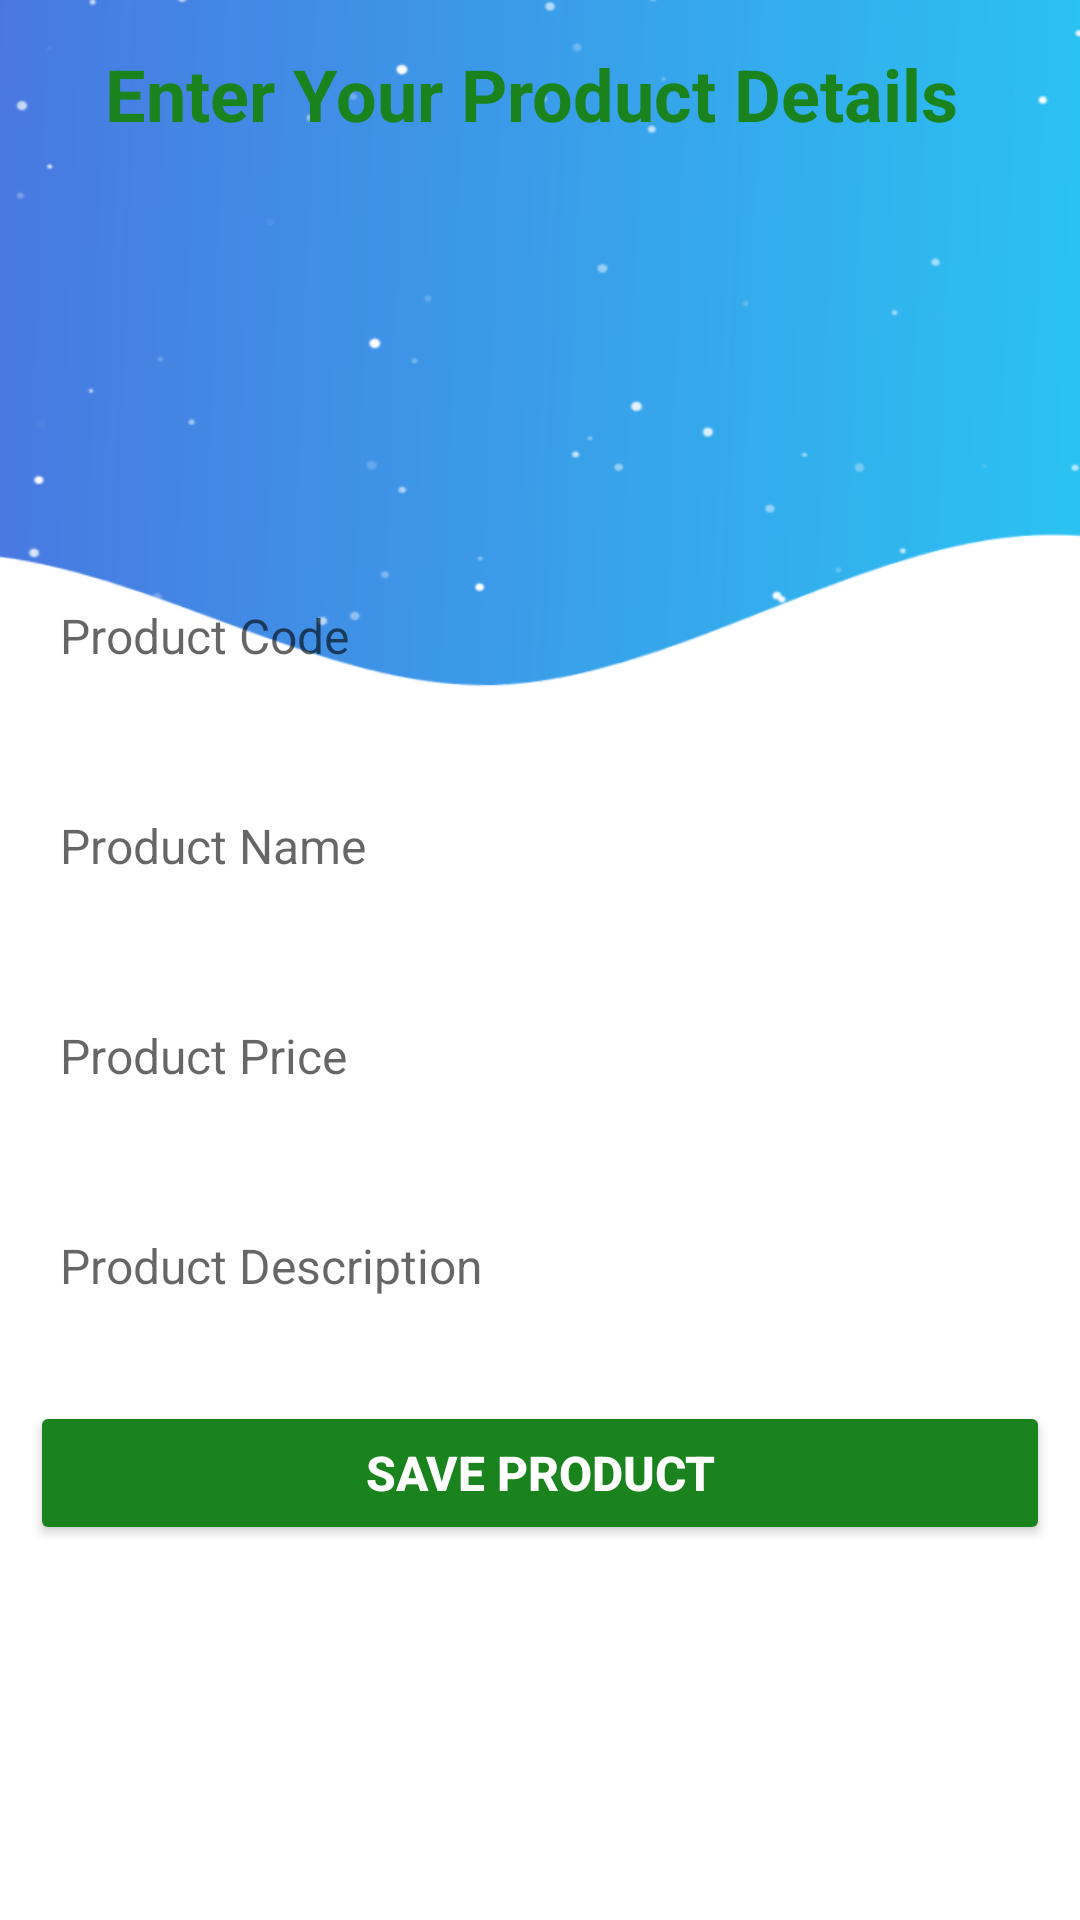

The Android layout XML behind this screen, and the referenced resources:
<!-- AndroidManifest.xml: application theme Theme.FastFoodie -->
<!-- res/layout/activity_add_product.xml -->
<?xml version="1.0" encoding="utf-8"?>
<LinearLayout xmlns:android="http://schemas.android.com/apk/res/android"
    xmlns:app="http://schemas.android.com/apk/res-auto"
    xmlns:tools="http://schemas.android.com/tools"
    android:layout_width="match_parent"
    android:orientation="vertical"
    android:background="@drawable/background"
    android:layout_height="match_parent"
    tools:context=".AddProduct">

    <TextView
        android:id="@+id/textView3"
        android:layout_width="match_parent"
        android:layout_height="wrap_content"
        android:layout_margin="15dp"
        android:gravity="center"
        android:text="Enter Your Product Details "
        android:textColor="@color/green"
        android:textSize="24sp"
        android:textStyle="bold" />

    <LinearLayout
        android:layout_width="match_parent"
        android:layout_height="match_parent"
        android:gravity="center"
        android:orientation="vertical">


        <ImageView
            android:id="@+id/imageView3"
            android:layout_width="match_parent"
            android:layout_height="wrap_content"
            app:srcCompat="@drawable/pizza" />

        <EditText
            android:id="@+id/pcode"
            android:layout_width="match_parent"
            android:layout_height="50dp"
            android:layout_margin="10dp"
            android:background="@drawable/btn_background"
            android:ems="10"
            android:hint="Product Code"
            android:inputType="textPersonName"
            android:paddingLeft="10dp"
            android:textColor="#000000"
            android:textSize="16sp" />

        <EditText
            android:id="@+id/pname"
            android:layout_width="match_parent"
            android:layout_height="50dp"
            android:layout_margin="10dp"
            android:background="@drawable/btn_background"
            android:ems="10"
            android:hint="Product Name"
            android:inputType="textPersonName"
            android:paddingLeft="10dp"
            android:textColor="#000000"
            android:textSize="16sp" />

        <EditText
            android:id="@+id/pprice"
            android:layout_width="match_parent"
            android:layout_height="50dp"
            android:layout_margin="10dp"
            android:background="@drawable/btn_background"
            android:ems="10"
            android:hint="Product Price"
            android:inputType="number"
            android:paddingLeft="10dp"
            android:textColor="#000000"
            android:textSize="16sp" />

        <EditText
            android:id="@+id/pdescription"
            android:layout_width="match_parent"
            android:layout_height="50dp"
            android:layout_margin="10dp"
            android:background="@drawable/btn_background"
            android:ems="10"
            android:hint="Product Description"
            android:inputType="textPersonName"
            android:paddingLeft="10dp"
            android:textColor="#000000"
            android:textSize="16sp" />

        <Button
            android:id="@+id/addbtn"
            android:layout_width="match_parent"
            android:layout_height="wrap_content"
            android:layout_margin="10dp"
            android:text="Save Product"
            android:textColor="#FFFFFF"
            android:textSize="16sp"
            android:textStyle="bold"
            app:backgroundTint="@color/green"
            app:cornerRadius="20dp" />
    </LinearLayout>

</LinearLayout>
<!-- resources referenced by this layout -->
<resources>
  <color name="green">#1A831D</color>
  <!-- drawable background: png bitmap (drawable, 36702 bytes) -->
  <style name="Theme.FastFoodie" parent="Theme.MaterialComponents.Light.NoActionBar">
          
          <item name="colorPrimary">@color/purple_500</item>
          <item name="colorPrimaryVariant">@color/purple_700</item>
          <item name="colorOnPrimary">@color/white</item>
          
          <item name="colorSecondary">@color/teal_200</item>
          <item name="colorSecondaryVariant">@color/teal_700</item>
          <item name="colorOnSecondary">@color/black</item>
          
          <item name="android:statusBarColor" tools:targetApi="l">?attr/colorPrimaryVariant</item>
          
      </style>
  <color name="purple_500">#FF6200EE</color>
  <color name="purple_700">#FF3700B3</color>
  <color name="white">#FFFFFFFF</color>
  <color name="teal_200">#FF03DAC5</color>
  <color name="teal_700">#FF018786</color>
  <color name="black">#FF000000</color>
</resources>
